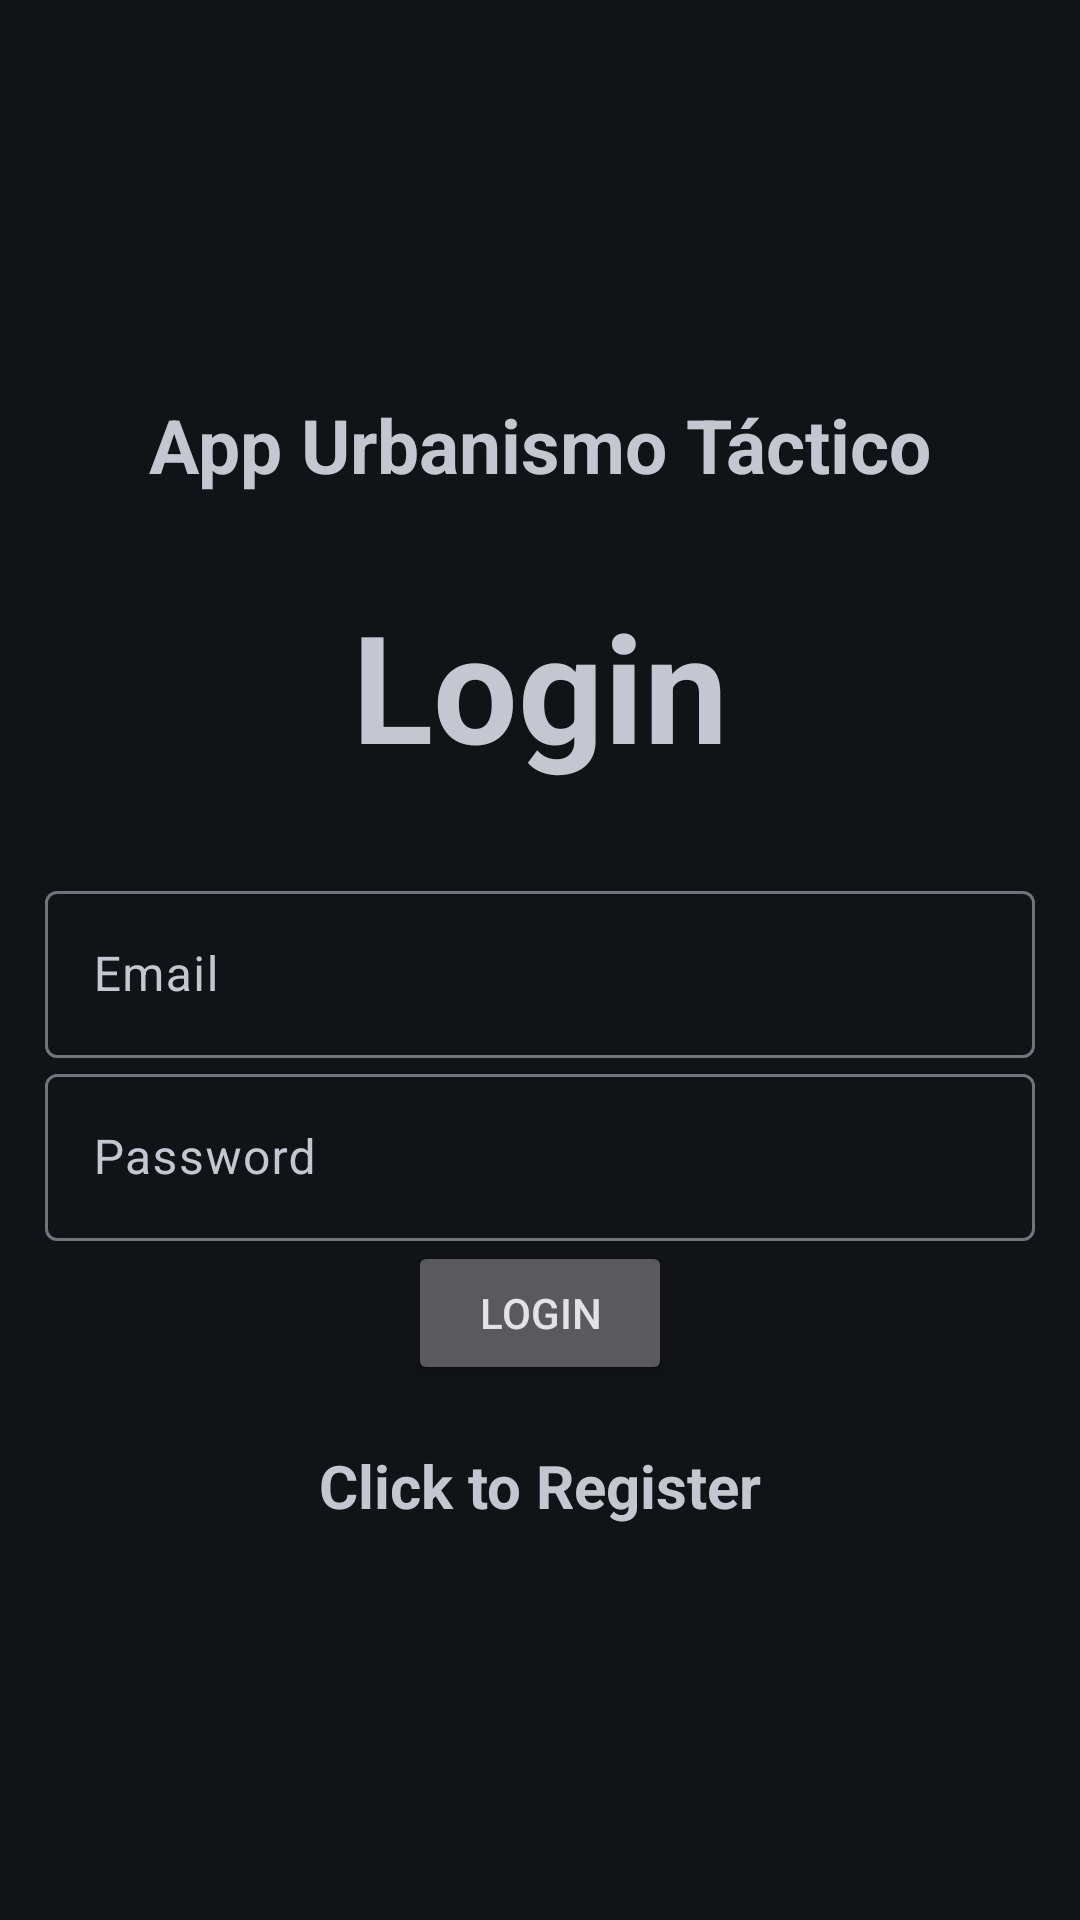

Here is an Android app screen rendered from its layout file. Give the layout XML and the strings, colors and styles it references.
<!-- AndroidManifest.xml: application theme Theme.Material3.DynamicColors.Dark -->
<!-- res/layout/activity_login.xml -->
<?xml version="1.0" encoding="utf-8"?>
<LinearLayout xmlns:android="http://schemas.android.com/apk/res/android"
    xmlns:app="http://schemas.android.com/apk/res-auto"
    xmlns:tools="http://schemas.android.com/tools"
    android:layout_width="match_parent"
    android:layout_height="match_parent"
    android:orientation="vertical"
    android:gravity="center"
    android:padding="15dp"
    tools:context=".Login">

    <TextView
        android:layout_width="match_parent"
        android:layout_height="wrap_content"
        android:gravity="center"
        android:text="@string/title"
        android:textSize="25sp"
        android:layout_marginBottom="30dp"
        android:textStyle="bold"
        />

    <TextView
        android:layout_width="match_parent"
        android:layout_height="wrap_content"
        android:gravity="center"
        android:text="@string/login"
        android:textSize="50sp"
        android:layout_marginBottom="30dp"
        android:textStyle="bold"
        />

    <com.google.android.material.textfield.TextInputLayout
        android:layout_width="match_parent"
        android:layout_height="wrap_content">
        <com.google.android.material.textfield.TextInputEditText
            android:id="@+id/email"
            android:hint="@string/email"
            android:layout_width="match_parent"
            android:layout_height="wrap_content"/>
    </com.google.android.material.textfield.TextInputLayout>

    <com.google.android.material.textfield.TextInputLayout
        android:layout_width="match_parent"
        android:layout_height="wrap_content">
        <com.google.android.material.textfield.TextInputEditText
            android:id="@+id/password"
            android:hint="@string/password"
            android:layout_width="match_parent"
            android:layout_height="wrap_content"/>
    </com.google.android.material.textfield.TextInputLayout>

    <ProgressBar
        android:id="@+id/progressBar"
        android:visibility="gone"
        android:layout_width="wrap_content"
        android:layout_height="wrap_content"/>

    <Button
        android:id="@+id/btn_login"
        android:layout_width="wrap_content"
        android:layout_height="wrap_content"
        android:text="@string/login" />

    <TextView
        android:textStyle="bold"
        android:textSize="20sp"
        android:gravity="center"
        android:layout_marginTop="20dp"
        android:id="@+id/registerNow"
        android:text="@string/click_to_register"
        android:layout_width="match_parent"
        android:layout_height="wrap_content"/>

</LinearLayout>
<!-- resources referenced by this layout -->
<resources>
  <string name="click_to_register">Click to Register</string>
  <string name="email">Email</string>
  <string name="login">Login</string>
  <string name="password">Password</string>
  <string name="title">App Urbanismo Táctico</string>
</resources>
